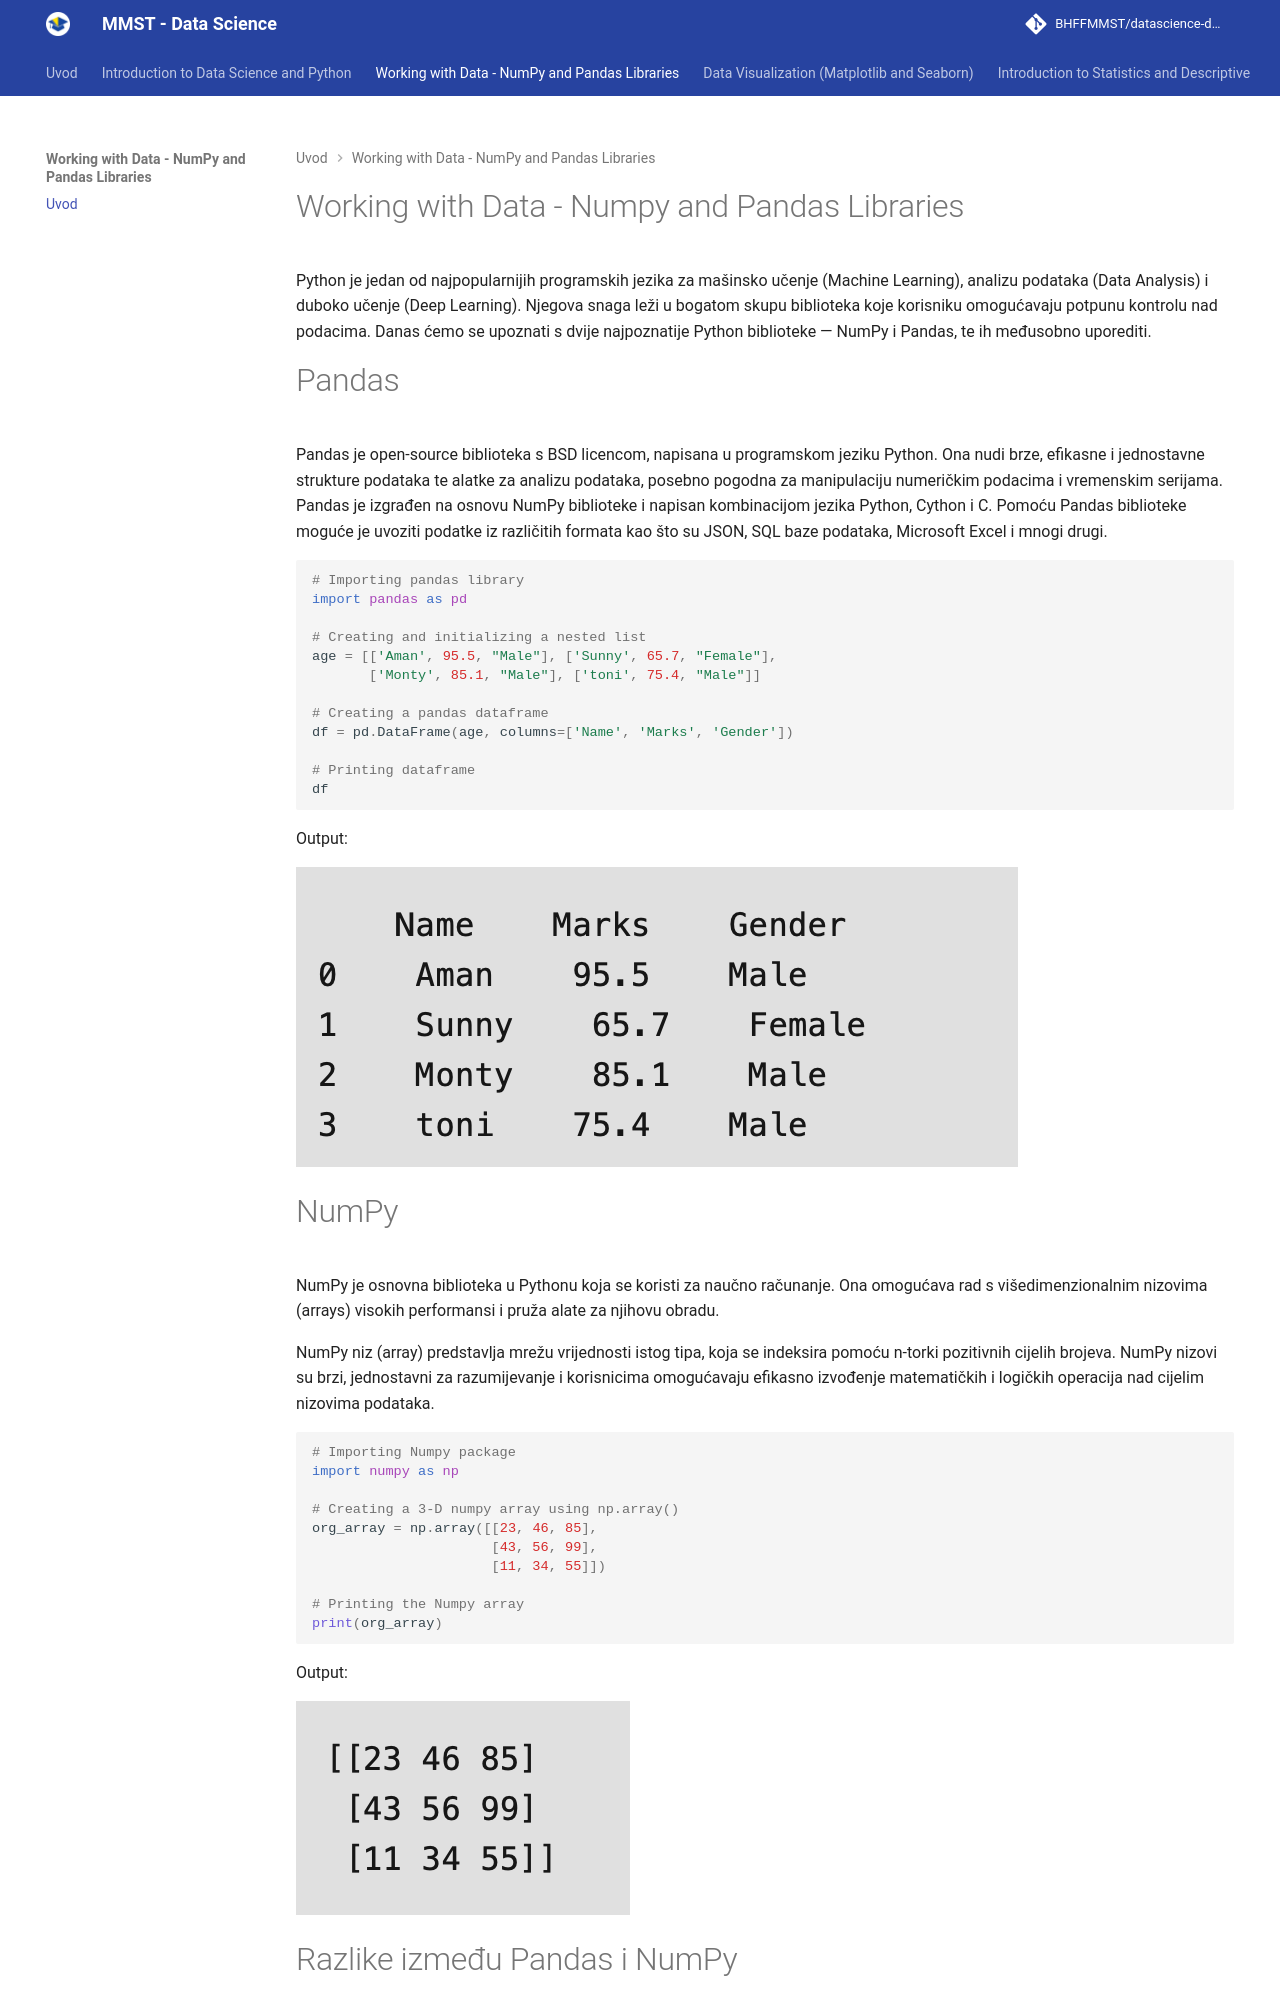

repository: BHFFMMST/datascience-docs · page: content/data/index.html · generator: mkdocs

# Working with Data - Numpy and Pandas Libraries
Python je jedan od najpopularnijih programskih jezika za mašinsko učenje (Machine Learning), analizu podataka (Data Analysis) i duboko učenje (Deep Learning). Njegova snaga leži u bogatom skupu biblioteka koje korisniku omogućavaju potpunu kontrolu nad podacima.
Danas ćemo se upoznati s dvije najpoznatije Python biblioteke — NumPy i Pandas, te ih međusobno uporediti.

# Pandas
Pandas je open-source biblioteka s BSD licencom, napisana u programskom jeziku Python. Ona nudi brze, efikasne i jednostavne strukture podataka te alatke za analizu podataka, posebno pogodna za manipulaciju numeričkim podacima i vremenskim serijama.
Pandas je izgrađen na osnovu NumPy biblioteke i napisan kombinacijom jezika Python, Cython i C.
Pomoću Pandas biblioteke moguće je uvoziti podatke iz različitih formata kao što su JSON, SQL baze podataka, Microsoft Excel i mnogi drugi.

```python

# Importing pandas library
import pandas as pd

# Creating and initializing a nested list
age = [['Aman', 95.5, "Male"], ['Sunny', 65.7, "Female"],
       ['Monty', 85.1, "Male"], ['toni', 75.4, "Male"]]

# Creating a pandas dataframe
df = pd.DataFrame(age, columns=['Name', 'Marks', 'Gender'])

# Printing dataframe
df

```

Output:

![alt text](image.png)
